Photos from the image-classification dataset "data" in the GitHub repository tatiandu/Aprendizaje-Automatico. Its 8 classes are: capuchin bird, cock of the rock, frigate bird, gang gang cockatoo, go away bird, iwi, TIT MOUSE, umbrella bird.

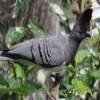
Label: go away bird

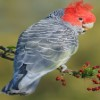
Label: gang gang cockatoo

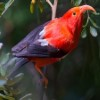
Label: iwi

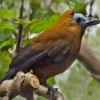
Label: capuchin bird

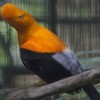
Label: cock of the rock

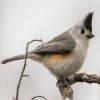
Label: TIT MOUSE
